Run: headless pygame with SDL's dummy video driver; simulated clock (each Clock.tick advances the game by its frame time, no real sleeping); random seed 0; keys injected as events and as key.get_pressed() state; no mouse input.
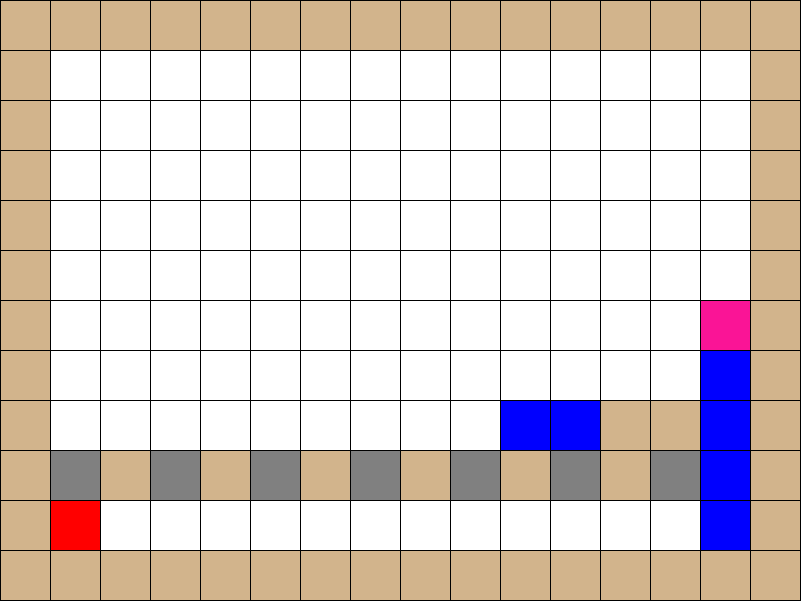
Frame 1 of 4 · flips 1–60 · no input
Frame 2 of 4 · flips 61–180 · tapped SPACE, RETURN · held RIGHT (→), D · screen unchanged from frame 1, image omitted
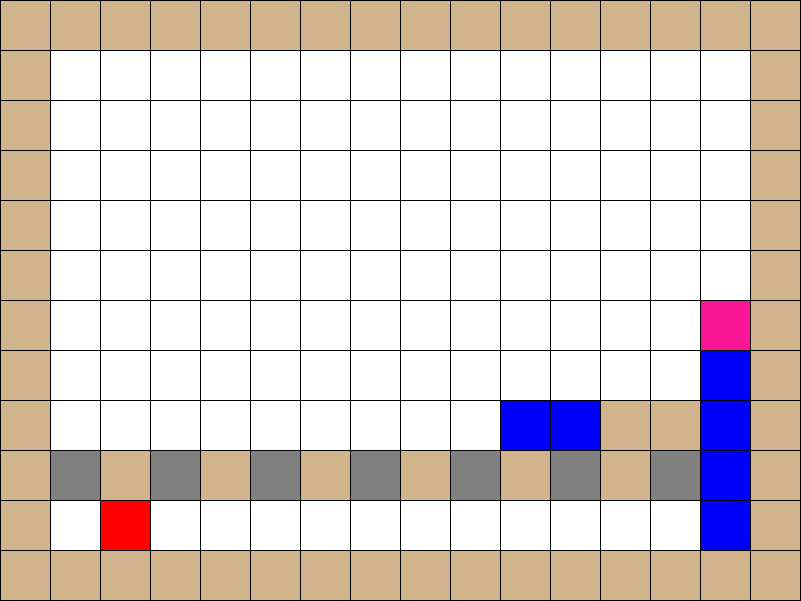
Frame 3 of 4 · flips 181–300 · held DOWN (↓), S
Frame 4 of 4 · flips 301–420 · held LEFT (←), A, UP (↑), W · screen unchanged from frame 3, image omitted

The pygame program that drew these frames:

import sys
sys.path.append('/Users/kirby/anaconda3/lib/python3.7/site-packages/')
import pygame
import random
pygame.init()
size = [801, 601]
ROW = 1
COL = 0
BLOCK = 50
screen = pygame.display.set_mode(size)
pygame.display.set_caption('Test')
player = (255, 0, 0) #red
ladder = (0, 0, 255) #blue
hard = (210, 180, 140) #tan
soft = (128, 128, 128) #gray
princess = (250, 20, 150) #pink
support = (255, 255, 255) #white
background = (0, 0, 0) #black
clock = pygame.time.Clock()
done = False
###setup
rows = int(size[ROW] / BLOCK)
cols = int(size[COL] / BLOCK)
colors = [player, ladder, hard, soft, princess, support]
#state = [[colors[random.randint(0, 5)] for col in range(cols)] for row in  range(rows)]
state = [[support for col in range(cols)] for row in  range(rows)]
state[0] = [hard for col in range(cols)]
state[rows - 1] = [hard for col in range(cols)]
state[rows - 2][1] = player
state[rows - 3][1] = soft
state[rows - 3][2] = hard
state[rows - 3][3] = soft
state[rows - 3][4] = hard
state[rows - 3][5] = soft
state[rows - 3][6] = hard
state[rows - 3][7] = soft
state[rows - 3][8] = hard
state[rows - 3][9] = soft
state[rows - 3][10] = hard
state[rows - 3][11] = soft
state[rows - 3][12] = hard
state[rows - 3][13] = soft
state[rows - 2][14] = ladder
state[rows - 3][14] = ladder
state[rows - 4][14] = ladder
state[rows - 5][14] = ladder
state[rows - 6][14] = princess
state[rows - 4][13] = hard
state[rows - 4][12] = hard
state[rows - 4][11] = ladder
state[rows - 4][10] = ladder
for row in range(rows):
    state[row][0] = hard
    state[row][cols - 1] = hard
redRow = rows - 2
redCol = 1
hidden = support
###setup
while (done == False):
    for event in pygame.event.get():
        if event.type == pygame.QUIT:
            done = True
        elif event.type == pygame.KEYUP:
            if event.key == pygame.K_LEFT and state[redRow][redCol - 1] != hard:
                state[redRow][redCol] = hidden
                redCol = redCol - 1
                hidden = state[redRow][redCol]
                state[redRow][redCol] = player
            elif event.key == pygame.K_RIGHT and state[redRow][redCol + 1] != hard:
                state[redRow][redCol] = hidden
                redCol = redCol + 1
                hidden = state[redRow][redCol]
                state[redRow][redCol] = player
            elif event.key == pygame.K_UP and state[redRow - 1][redCol] != hard and hidden == ladder:
                state[redRow][redCol] = hidden
                redRow = redRow - 1
                hidden = state[redRow][redCol]
                state[redRow][redCol] = player
            elif event.key == pygame.K_DOWN and state[redRow + 1][redCol] != hard:
                state[redRow][redCol] = hidden
                redRow = redRow + 1
                hidden = state[redRow][redCol]
                state[redRow][redCol] = player
        while (state[redRow + 1][redCol] == support):
            state[redRow][redCol] = hidden
            redRow = redRow + 1
            hidden = state[redRow][redCol]
            state[redRow][redCol] = player
    screen.fill(background)
    #render
    for row in range(rows):
        for col in  range(cols):
            pygame.draw.rect(screen, state[row][col], [col * BLOCK + 1, row * BLOCK + 1, 49, 49])
    #render
    pygame.display.flip()
    clock.tick(20);
pygame.quit()
